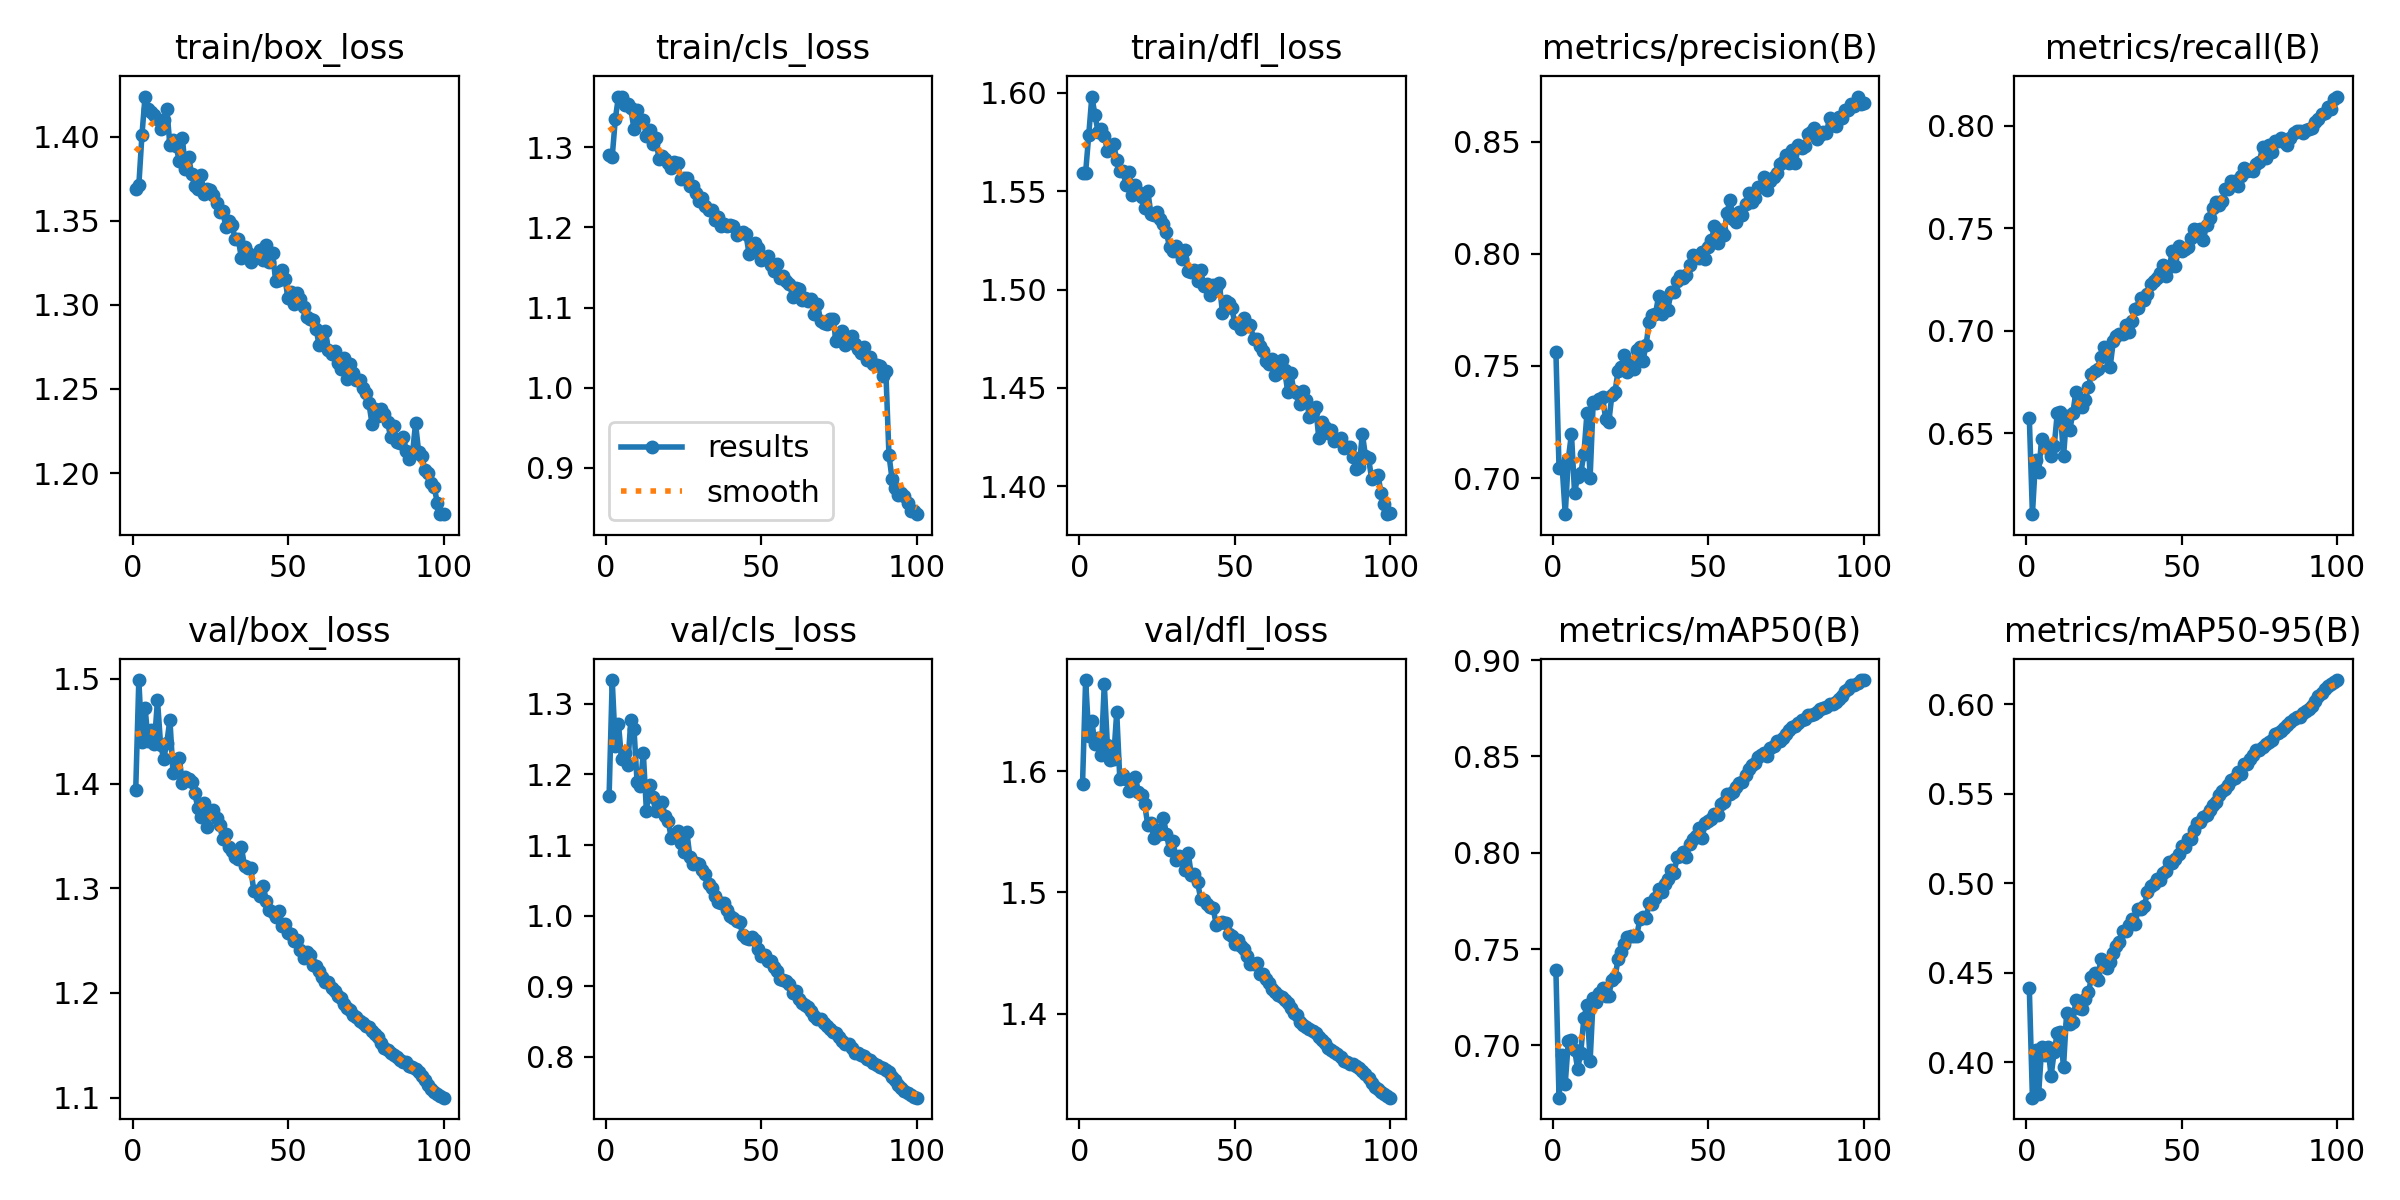

The table this chart was drawn from, first rows:
epoch, time, train/box_loss, train/cls_loss, train/dfl_loss, metrics/precision(B), metrics/recall(B), metrics/mAP50(B), metrics/mAP50-95(B), val/box_loss, val/cls_loss, val/dfl_loss, lr/pg0, lr/pg1, lr/pg2
1, 89.17, 1.369, 1.291, 1.559, 0.7562, 0.6574, 0.7389, 0.4413, 1.393, 1.17, 1.589, 0.003326, 0.003326, 0.003326
2, 175.2, 1.371, 1.289, 1.559, 0.7047, 0.6104, 0.6728, 0.3802, 1.499, 1.334, 1.675, 0.006593, 0.006593, 0.006593
3, 260.8, 1.401, 1.335, 1.579, 0.7052, 0.6369, 0.695, 0.4067, 1.44, 1.24, 1.629, 0.009794, 0.009794, 0.009794
4, 347.8, 1.424, 1.363, 1.598, 0.6839, 0.6311, 0.6802, 0.3824, 1.472, 1.272, 1.641, 0.009703, 0.009703, 0.009703
5, 436.1, 1.416, 1.362, 1.589, 0.7087, 0.6473, 0.7023, 0.4087, 1.441, 1.222, 1.622, 0.009604, 0.009604, 0.009604
6, 522.9, 1.414, 1.352, 1.58, 0.7197, 0.643, 0.7028, 0.4042, 1.451, 1.23, 1.627, 0.009505, 0.009505, 0.009505
7, 609.9, 1.413, 1.355, 1.581, 0.6935, 0.6435, 0.6977, 0.4085, 1.438, 1.213, 1.613, 0.009406, 0.009406, 0.009406
8, 695.5, 1.41, 1.349, 1.578, 0.7007, 0.6388, 0.6878, 0.3923, 1.48, 1.277, 1.672, 0.009307, 0.009307, 0.009307
9, 781.1, 1.405, 1.322, 1.571, 0.702, 0.6434, 0.6963, 0.4058, 1.437, 1.264, 1.621, 0.009208, 0.009208, 0.009208
10, 866.2, 1.41, 1.346, 1.572, 0.7108, 0.6599, 0.7143, 0.4165, 1.423, 1.189, 1.609, 0.009109, 0.009109, 0.009109
11, 950.7, 1.416, 1.334, 1.574, 0.7292, 0.6603, 0.7208, 0.4169, 1.439, 1.184, 1.61, 0.00901, 0.00901, 0.00901
12, 1035, 1.395, 1.334, 1.566, 0.7001, 0.6386, 0.6919, 0.3973, 1.461, 1.23, 1.648, 0.008911, 0.008911, 0.008911
13, 1301, 1.398, 1.314, 1.56, 0.7341, 0.6582, 0.7247, 0.4276, 1.41, 1.148, 1.593, 0.008812, 0.008812, 0.008812
14, 1386, 1.394, 1.321, 1.56, 0.7333, 0.6514, 0.7225, 0.4214, 1.421, 1.185, 1.597, 0.008713, 0.008713, 0.008713
15, 1474, 1.385, 1.304, 1.553, 0.7354, 0.6598, 0.7272, 0.4223, 1.425, 1.168, 1.593, 0.008614, 0.008614, 0.008614
16, 1559, 1.399, 1.312, 1.56, 0.736, 0.6703, 0.73, 0.4345, 1.401, 1.148, 1.583, 0.008515, 0.008515, 0.008515
17, 1644, 1.381, 1.286, 1.548, 0.7265, 0.6665, 0.7257, 0.4301, 1.406, 1.159, 1.585, 0.008416, 0.008416, 0.008416
18, 1731, 1.388, 1.289, 1.553, 0.7249, 0.6629, 0.7258, 0.4298, 1.404, 1.16, 1.595, 0.008317, 0.008317, 0.008317
19, 1819, 1.378, 1.286, 1.55, 0.7369, 0.6661, 0.7342, 0.4355, 1.401, 1.141, 1.583, 0.008218, 0.008218, 0.008218
20, 1906, 1.371, 1.28, 1.547, 0.7383, 0.6723, 0.7352, 0.439, 1.391, 1.134, 1.58, 0.008119, 0.008119, 0.008119
21, 1991, 1.369, 1.274, 1.542, 0.7479, 0.679, 0.7449, 0.4473, 1.377, 1.11, 1.573, 0.00802, 0.00802, 0.00802
22, 2077, 1.377, 1.282, 1.55, 0.7497, 0.6802, 0.7485, 0.4499, 1.368, 1.116, 1.555, 0.007921, 0.007921, 0.007921
23, 2162, 1.366, 1.28, 1.539, 0.7546, 0.6813, 0.7527, 0.4459, 1.382, 1.12, 1.557, 0.007822, 0.007822, 0.007822
24, 2247, 1.369, 1.26, 1.538, 0.7475, 0.6873, 0.7563, 0.4578, 1.358, 1.103, 1.544, 0.007723, 0.007723, 0.007723
25, 2332, 1.368, 1.262, 1.539, 0.7512, 0.6921, 0.7569, 0.4545, 1.372, 1.09, 1.551, 0.007624, 0.007624, 0.007624
26, 2418, 1.365, 1.261, 1.536, 0.7488, 0.6911, 0.7566, 0.4526, 1.374, 1.118, 1.548, 0.007525, 0.007525, 0.007525
27, 2503, 1.361, 1.252, 1.533, 0.757, 0.6823, 0.757, 0.4558, 1.367, 1.082, 1.562, 0.007426, 0.007426, 0.007426
28, 2588, 1.355, 1.251, 1.529, 0.7586, 0.6947, 0.7653, 0.4607, 1.36, 1.073, 1.548, 0.007327, 0.007327, 0.007327
29, 2673, 1.356, 1.243, 1.521, 0.7524, 0.6975, 0.7664, 0.465, 1.347, 1.075, 1.535, 0.007228, 0.007228, 0.007228
30, 2758, 1.346, 1.233, 1.519, 0.7594, 0.6984, 0.7659, 0.4673, 1.352, 1.073, 1.542, 0.007129, 0.007129, 0.007129
31, 2842, 1.35, 1.236, 1.522, 0.7695, 0.6984, 0.7736, 0.4732, 1.339, 1.064, 1.526, 0.00703, 0.00703, 0.00703
32, 2926, 1.347, 1.227, 1.519, 0.7728, 0.7027, 0.7732, 0.4735, 1.335, 1.06, 1.53, 0.006931, 0.006931, 0.006931
33, 3012, 1.339, 1.222, 1.515, 0.7729, 0.6994, 0.7766, 0.4767, 1.329, 1.045, 1.529, 0.006832, 0.006832, 0.006832
34, 3097, 1.339, 1.221, 1.52, 0.781, 0.7049, 0.7812, 0.4799, 1.328, 1.039, 1.518, 0.006733, 0.006733, 0.006733
35, 3181, 1.328, 1.21, 1.51, 0.7731, 0.7105, 0.7796, 0.4773, 1.339, 1.028, 1.532, 0.006634, 0.006634, 0.006634
36, 3266, 1.334, 1.213, 1.509, 0.7803, 0.7112, 0.7838, 0.4858, 1.321, 1.019, 1.514, 0.006535, 0.006535, 0.006535
37, 3350, 1.331, 1.202, 1.51, 0.7751, 0.716, 0.7865, 0.4855, 1.319, 1.018, 1.515, 0.006436, 0.006436, 0.006436
38, 3435, 1.325, 1.204, 1.505, 0.7829, 0.7152, 0.791, 0.4873, 1.319, 1.017, 1.508, 0.006337, 0.006337, 0.006337
39, 3520, 1.328, 1.202, 1.51, 0.7829, 0.7177, 0.7896, 0.4952, 1.297, 1.008, 1.495, 0.006238, 0.006238, 0.006238
40, 3604, 1.329, 1.203, 1.502, 0.788, 0.7228, 0.7976, 0.4983, 1.297, 0.9993, 1.494, 0.006139, 0.006139, 0.006139
41, 3689, 1.333, 1.202, 1.503, 0.7901, 0.7241, 0.7985, 0.4994, 1.293, 0.9968, 1.49, 0.00604, 0.00604, 0.00604
42, 3776, 1.327, 1.19, 1.497, 0.789, 0.7256, 0.8002, 0.5021, 1.302, 0.9926, 1.488, 0.005941, 0.005941, 0.005941
43, 3860, 1.336, 1.194, 1.502, 0.7903, 0.728, 0.7976, 0.5017, 1.288, 0.9911, 1.488, 0.005842, 0.005842, 0.005842
44, 3945, 1.326, 1.194, 1.501, 0.7949, 0.7319, 0.8047, 0.5055, 1.279, 0.9721, 1.473, 0.005743, 0.005743, 0.005743
45, 4030, 1.331, 1.192, 1.504, 0.7995, 0.7267, 0.8071, 0.507, 1.277, 0.9691, 1.475, 0.005644, 0.005644, 0.005644
46, 4114, 1.314, 1.167, 1.488, 0.7984, 0.7309, 0.8087, 0.5115, 1.272, 0.9664, 1.476, 0.005545, 0.005545, 0.005545
47, 4199, 1.315, 1.169, 1.494, 0.7981, 0.7387, 0.8129, 0.5115, 1.278, 0.9695, 1.475, 0.005446, 0.005446, 0.005446
48, 4284, 1.321, 1.18, 1.493, 0.8008, 0.7314, 0.8074, 0.5136, 1.264, 0.9649, 1.466, 0.005347, 0.005347, 0.005347
49, 4368, 1.315, 1.174, 1.491, 0.7977, 0.7413, 0.8153, 0.5161, 1.266, 0.9533, 1.464, 0.005248, 0.005248, 0.005248
50, 4453, 1.304, 1.159, 1.483, 0.8032, 0.7388, 0.8167, 0.5206, 1.257, 0.9429, 1.458, 0.005149, 0.005149, 0.005149
51, 4537, 1.308, 1.162, 1.483, 0.806, 0.7397, 0.8172, 0.5205, 1.256, 0.9439, 1.461, 0.00505, 0.00505, 0.00505
52, 4622, 1.301, 1.164, 1.48, 0.8124, 0.741, 0.8199, 0.5246, 1.25, 0.9358, 1.456, 0.004951, 0.004951, 0.004951
53, 4706, 1.307, 1.153, 1.485, 0.8049, 0.7454, 0.8195, 0.5249, 1.25, 0.9365, 1.454, 0.004852, 0.004852, 0.004852
54, 4790, 1.303, 1.146, 1.482, 0.8106, 0.7495, 0.8251, 0.5295, 1.241, 0.9273, 1.448, 0.004753, 0.004753, 0.004753
55, 4874, 1.299, 1.154, 1.482, 0.8082, 0.7492, 0.8264, 0.5336, 1.233, 0.9219, 1.441, 0.004654, 0.004654, 0.004654
56, 4958, 1.293, 1.137, 1.475, 0.818, 0.7495, 0.8307, 0.5343, 1.239, 0.9103, 1.441, 0.004555, 0.004555, 0.004555
57, 5045, 1.291, 1.139, 1.475, 0.8242, 0.7443, 0.8307, 0.537, 1.236, 0.9089, 1.442, 0.004456, 0.004456, 0.004456
58, 5130, 1.291, 1.133, 1.471, 0.8155, 0.7518, 0.8314, 0.5382, 1.227, 0.9071, 1.433, 0.004357, 0.004357, 0.004357
59, 5214, 1.286, 1.13, 1.469, 0.8142, 0.7552, 0.834, 0.5408, 1.225, 0.9036, 1.433, 0.004258, 0.004258, 0.004258
60, 5299, 1.276, 1.114, 1.463, 0.8188, 0.76, 0.836, 0.5437, 1.22, 0.8909, 1.429, 0.004159, 0.004159, 0.004159
... 40 more rows
